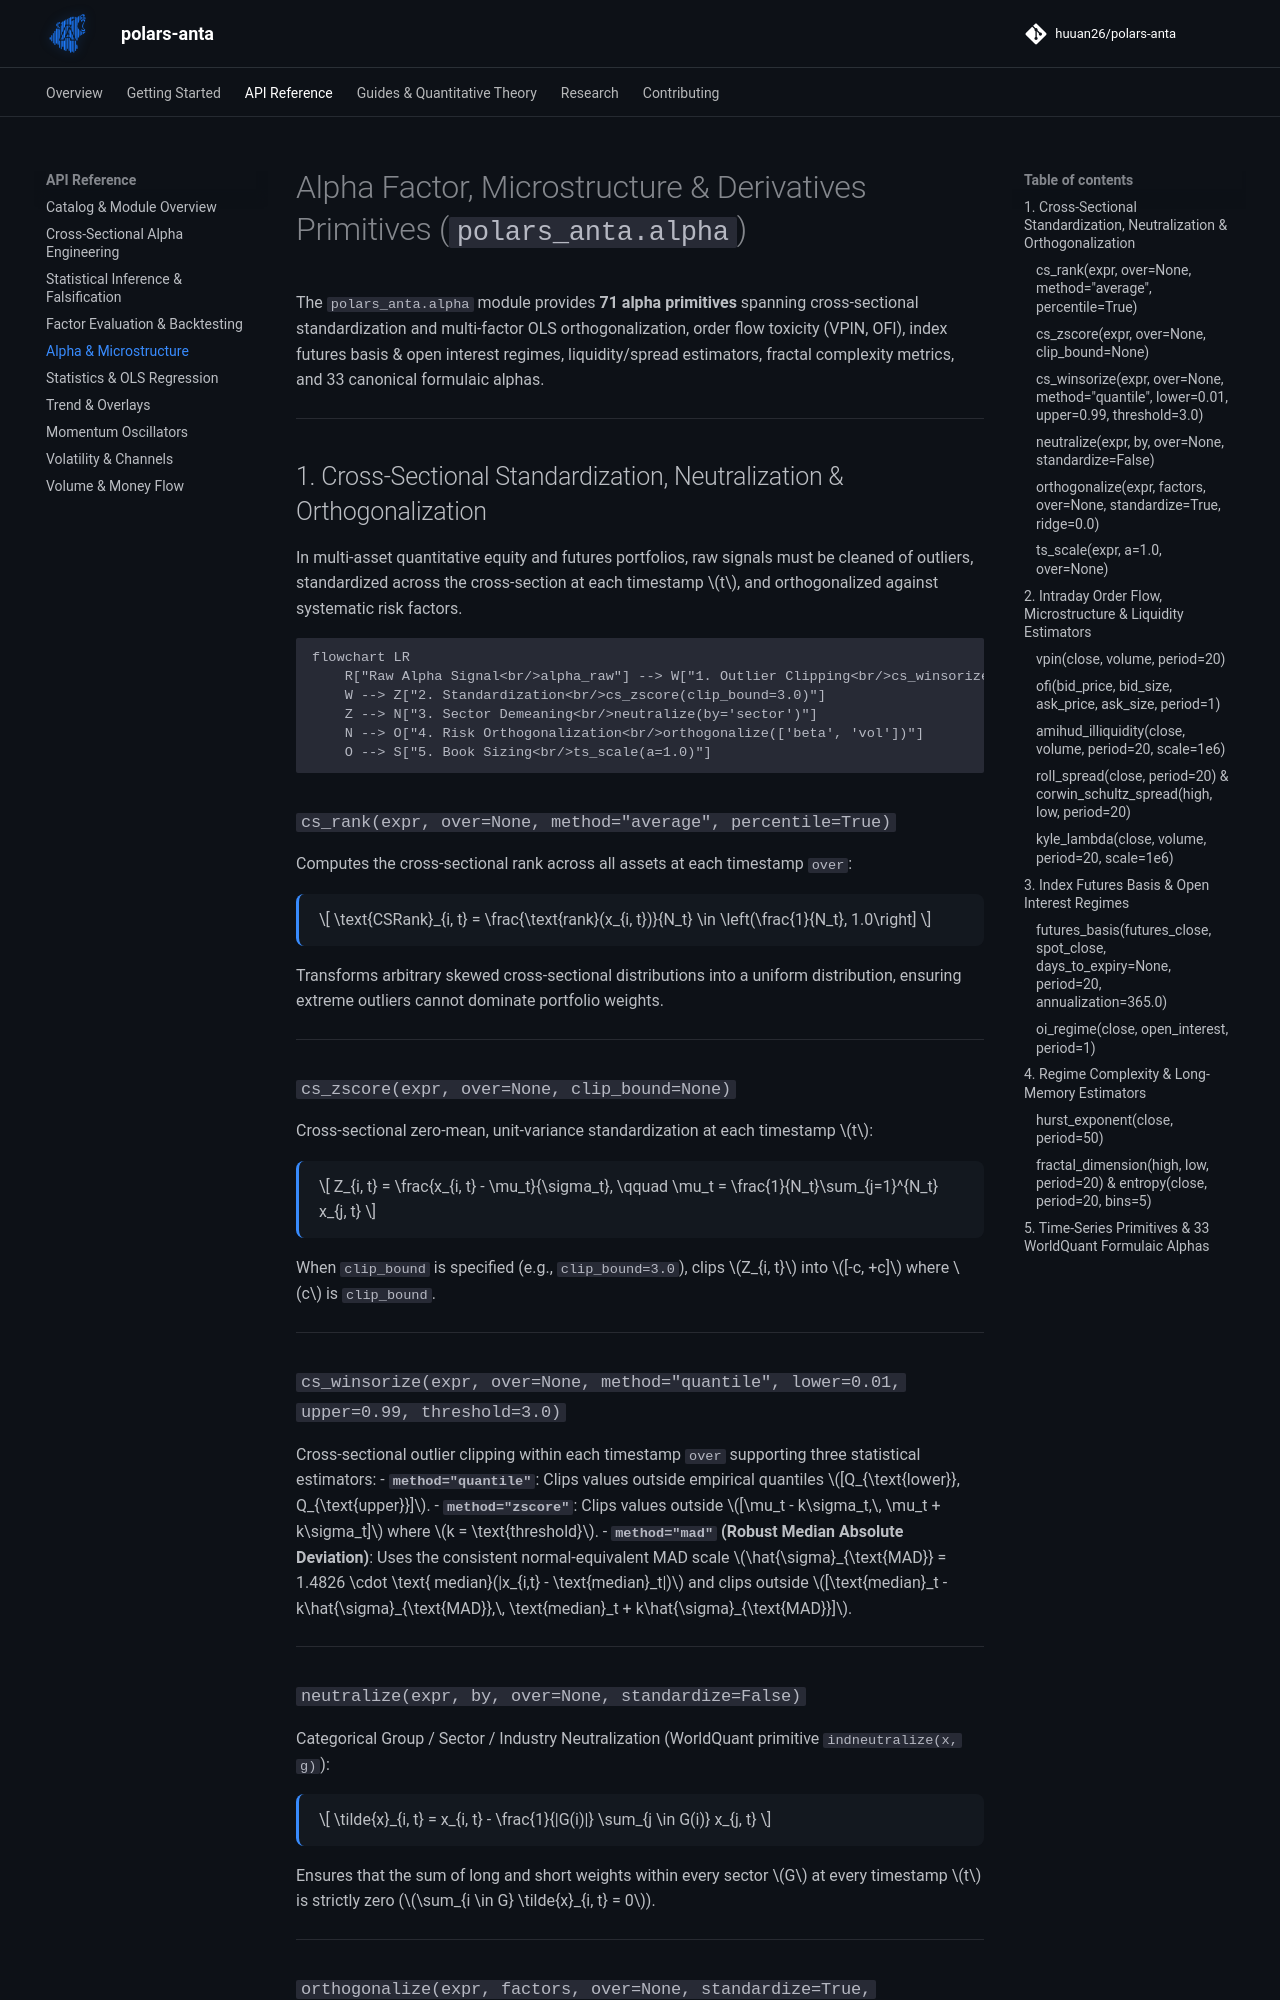

repository: huuan26/polars-anta · page: indicators/alpha/index.html · generator: mkdocs

# Alpha Factor, Microstructure & Derivatives Primitives (`polars_anta.alpha`)

The `polars_anta.alpha` module provides **71 alpha primitives** spanning cross-sectional standardization and multi-factor OLS orthogonalization, order flow toxicity (VPIN, OFI), index futures basis & open interest regimes, liquidity/spread estimators, fractal complexity metrics, and 33 canonical formulaic alphas.

---

## 1. Cross-Sectional Standardization, Neutralization & Orthogonalization

In multi-asset quantitative equity and futures portfolios, raw signals must be cleaned of outliers, standardized across the cross-section at each timestamp $t$, and orthogonalized against systematic risk factors.

```mermaid
flowchart LR
    R["Raw Alpha Signal<br/>alpha_raw"] --> W["1. Outlier Clipping<br/>cs_winsorize(method='mad')"]
    W --> Z["2. Standardization<br/>cs_zscore(clip_bound=3.0)"]
    Z --> N["3. Sector Demeaning<br/>neutralize(by='sector')"]
    N --> O["4. Risk Orthogonalization<br/>orthogonalize(['beta', 'vol'])"]
    O --> S["5. Book Sizing<br/>ts_scale(a=1.0)"]
```

### `cs_rank(expr, over=None, method="average", percentile=True)`
Computes the cross-sectional rank across all assets at each timestamp `over`:

$$
\text{CSRank}_{i, t} = \frac{\text{rank}(x_{i, t})}{N_t} \in \left(\frac{1}{N_t}, 1.0\right]
$$

Transforms arbitrary skewed cross-sectional distributions into a uniform distribution, ensuring extreme outliers cannot dominate portfolio weights.

---

### `cs_zscore(expr, over=None, clip_bound=None)`
Cross-sectional zero-mean, unit-variance standardization at each timestamp $t$:

$$
Z_{i, t} = \frac{x_{i, t} - \mu_t}{\sigma_t}, \qquad \mu_t = \frac{1}{N_t}\sum_{j=1}^{N_t} x_{j, t}
$$

When `clip_bound` is specified (e.g., `clip_bound=3.0`), clips $Z_{i, t}$ into $[-c, +c]$ where $c$ is `clip_bound`.

---

### `cs_winsorize(expr, over=None, method="quantile", lower=0.01, upper=0.99, threshold=3.0)`
Cross-sectional outlier clipping within each timestamp `over` supporting three statistical estimators:
- **`method="quantile"`**: Clips values outside empirical quantiles $[Q_{\text{lower}}, Q_{\text{upper}}]$.
- **`method="zscore"`**: Clips values outside $[\mu_t - k\sigma_t,\, \mu_t + k\sigma_t]$ where $k = \text{threshold}$.
- **`method="mad"` (Robust Median Absolute Deviation)**: Uses the consistent normal-equivalent MAD scale $\hat{\sigma}_{\text{MAD}} = 1.4826 \cdot \text{ median}(|x_{i,t} - \text{median}_t|)$ and clips outside $[\text{median}_t - k\hat{\sigma}_{\text{MAD}},\, \text{median}_t + k\hat{\sigma}_{\text{MAD}}]$.

---

### `neutralize(expr, by, over=None, standardize=False)`
Categorical Group / Sector / Industry Neutralization (WorldQuant primitive `indneutralize(x, g)`):

$$
\tilde{x}_{i, t} = x_{i, t} - \frac{1}{|G(i)|} \sum_{j \in G(i)} x_{j, t}
$$

Ensures that the sum of long and short weights within every sector $G$ at every timestamp $t$ is strictly zero ($\sum_{i \in G} \tilde{x}_{i, t} = 0$).

---
